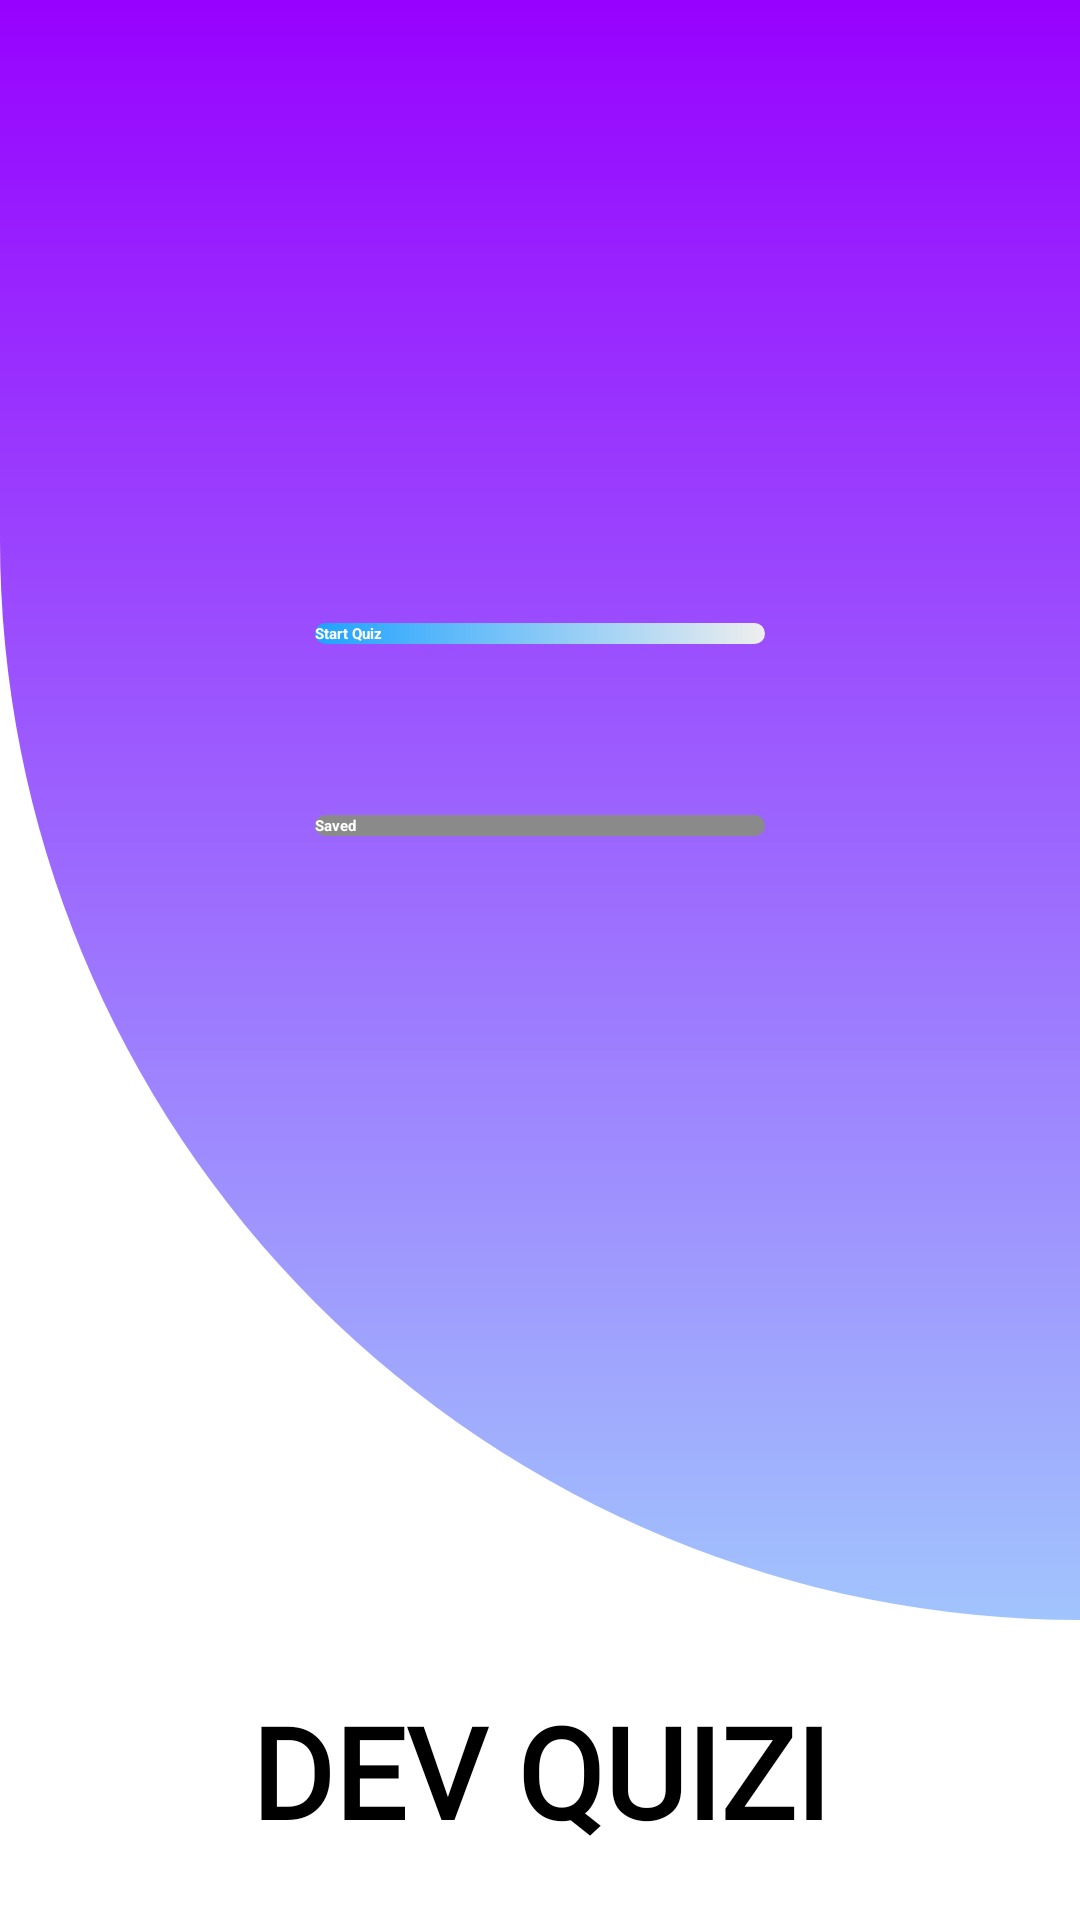

Write the Android layout XML for this screen, with the resource values it uses.
<!-- AndroidManifest.xml: application theme Theme.Quizi -->
<!-- res/layout/activity_main.xml -->
<?xml version="1.0" encoding="utf-8"?>
<androidx.constraintlayout.widget.ConstraintLayout xmlns:android="http://schemas.android.com/apk/res/android"
    xmlns:app="http://schemas.android.com/apk/res-auto"
    xmlns:tools="http://schemas.android.com/tools"
    android:layout_width="match_parent"
    android:layout_height="match_parent"
    android:background="@color/white"
    tools:context=".MainActivity">

    <FrameLayout
        android:id="@+id/frameLayout2"
        android:layout_width="0dp"
        android:layout_height="0dp"
        android:layout_marginBottom="100dp"
        android:background="@drawable/circle"
        app:layout_constraintBottom_toBottomOf="parent"
        app:layout_constraintEnd_toEndOf="parent"
        app:layout_constraintHorizontal_bias="0.0"
        app:layout_constraintStart_toStartOf="parent"
        app:layout_constraintTop_toTopOf="parent"
        app:layout_constraintVertical_bias="0.0">
    </FrameLayout>

    <TextView
        android:layout_width="wrap_content"
        android:layout_height="wrap_content"
        android:layout_gravity="center"
        android:fontFamily="@font/carrois_gothic"
        android:text="@string/app_name"
        android:textColor="@android:color/black"
        android:textSize="42dp"
        android:textStyle="bold"
        app:layout_constraintBottom_toBottomOf="parent"
        app:layout_constraintEnd_toEndOf="parent"
        app:layout_constraintStart_toStartOf="parent"
        app:layout_constraintTop_toBottomOf="@+id/frameLayout2" />

    <Button
        android:id="@+id/start_btn"
        android:layout_width="150dp"
        android:layout_height="wrap_content"
        android:layout_marginTop="32dp"
        android:layout_marginBottom="150dp"
        android:background="@drawable/rounded_cornenrs"
        android:text="Start Quiz"
        android:textColor="@android:color/white"
        android:textStyle="bold"
        app:layout_constraintBottom_toBottomOf="@+id/frameLayout2"
        app:layout_constraintEnd_toEndOf="parent"
        app:layout_constraintStart_toStartOf="parent"
        app:layout_constraintTop_toTopOf="parent" />

    <Button
        android:id="@+id/bookmarks_btn"
        android:layout_width="150dp"
        android:layout_height="wrap_content"
        android:layout_marginBottom="90dp"
        android:background="@drawable/rounded_cornenrs"
        android:backgroundTint="#8A8A8A"
        android:text="Saved"
        android:textColor="@android:color/white"
        android:textStyle="bold"
        app:layout_constraintBottom_toBottomOf="parent"
        app:layout_constraintEnd_toEndOf="parent"
        app:layout_constraintStart_toStartOf="parent"
        app:layout_constraintTop_toTopOf="parent" />

</androidx.constraintlayout.widget.ConstraintLayout>
<!-- resources referenced by this layout -->
<resources>
  <!-- drawable circle (drawable) -->
  <?xml version="1.0" encoding="utf-8"?>
  <shape android:shape="rectangle" xmlns:android="http://schemas.android.com/apk/res/android">
      <corners android:bottomLeftRadius="450dp"/>
      <gradient android:startColor="#A1C4FD"
          android:endColor="#9701FF"
          android:angle="90"/>
  </shape>
  <!-- drawable rounded_cornenrs (drawable-v24) -->
  <?xml version="1.0" encoding="utf-8"?>
  <shape android:shape="rectangle" xmlns:android="http://schemas.android.com/apk/res/android">
      <corners android:radius="300dp"/>
      <gradient android:startColor="#1fa2ff"
          android:endColor="#eee"/>
  
  </shape>
  <string name="app_name">DEV QUIZI</string>
  <style name="Theme.Quizi" parent="Theme.MaterialComponents.DayNight.NoActionBar">
          
          <item name="colorPrimary">@color/purple_200</item>
          <item name="colorPrimaryVariant">@color/purple_700</item>
          <item name="colorOnPrimary">@color/black</item>
          
          <item name="colorSecondary">@color/teal_200</item>
          <item name="colorSecondaryVariant">@color/teal_200</item>
          <item name="colorOnSecondary">@color/black</item>
          
          <item name="android:statusBarColor" tools:targetApi="l">?attr/colorPrimaryVariant</item>
          
      </style>
  <!-- not gathered from this repository: default colours our renderer supplied (Android Studio template values) -->
  <color name="purple_200">#FFBB86FC</color>
  <color name="purple_700">#FF3700B3</color>
  <color name="teal_200">#FF03DAC5</color>
  <color name="black">#FF000000</color>
  <color name="white">#FFFFFFFF</color>
</resources>
